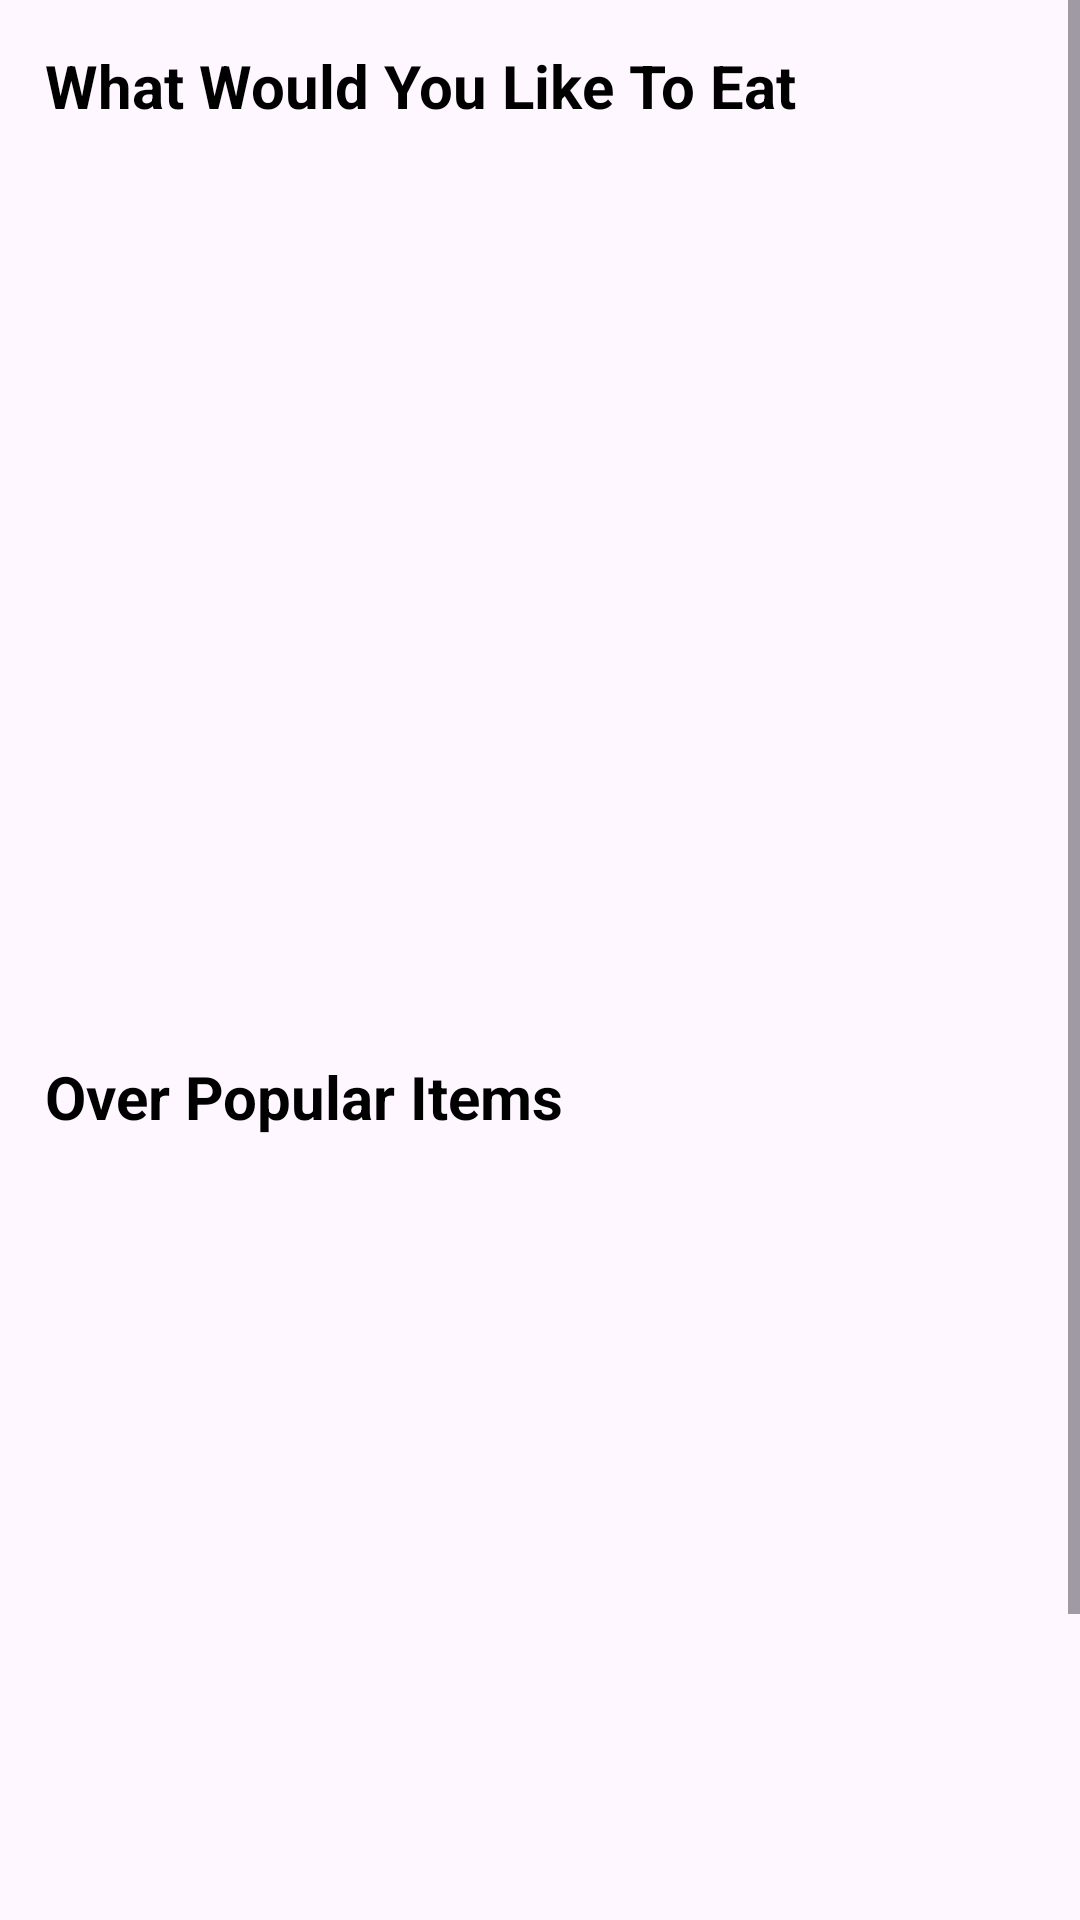

Here is an Android app screen rendered from its layout file. Give the layout XML and the strings, colors and styles it references.
<!-- AndroidManifest.xml: application theme Theme.FoodAppCleanArchitecture -->
<!-- res/layout/fragment_home.xml -->
<?xml version="1.0" encoding="utf-8"?>
<androidx.constraintlayout.widget.ConstraintLayout
    xmlns:android="http://schemas.android.com/apk/res/android"
    xmlns:app="http://schemas.android.com/apk/res-auto"
    xmlns:tools="http://schemas.android.com/tools"
    android:layout_width="match_parent"
    android:layout_height="match_parent"
    tools:context=".ui.HomeFragment">

    <ScrollView
        android:layout_width="match_parent"
        android:layout_height="match_parent"
        app:layout_constraintBottom_toBottomOf="parent"
        app:layout_constraintEnd_toEndOf="parent"
        app:layout_constraintStart_toStartOf="parent"
        app:layout_constraintTop_toTopOf="parent">

        <androidx.constraintlayout.widget.ConstraintLayout
            android:layout_width="match_parent"
            android:layout_height="wrap_content"
            android:layout_margin="15dp">

            <TextView
                android:id="@+id/textView"
                android:layout_width="wrap_content"
                android:layout_height="wrap_content"
                android:text="What Would You Like To Eat"
                android:textColor="@color/black"
                android:textSize="20sp"
                android:textStyle="bold"
                app:layout_constraintStart_toStartOf="parent"
                app:layout_constraintTop_toTopOf="parent" />

            <androidx.recyclerview.widget.RecyclerView
                android:id="@+id/randomMeal"
                android:layout_width="match_parent"
                android:layout_height="300dp"
                android:layout_marginTop="10dp"
                app:layout_constraintEnd_toEndOf="parent"
                app:layout_constraintStart_toStartOf="parent"
                app:layout_constraintTop_toBottomOf="@+id/textView" />

            <TextView
                android:id="@+id/textView1"
                android:layout_width="wrap_content"
                android:layout_height="wrap_content"
                android:text="Over Popular Items"
                android:textColor="@color/black"
                android:textSize="20sp"
                android:textStyle="bold"
                app:layout_constraintStart_toStartOf="parent"
                app:layout_constraintTop_toBottomOf="@+id/randomMeal" />

            <androidx.recyclerview.widget.RecyclerView
                android:id="@+id/getPopularMeals"
                android:layout_width="match_parent"
                android:layout_height="300dp"
                app:layout_constraintEnd_toEndOf="parent"
                app:layout_constraintStart_toStartOf="parent"
                app:layout_constraintTop_toBottomOf="@+id/textView1"
                android:scrollbars="horizontal"
                android:orientation="horizontal"/>

            <TextView
                android:id="@+id/textView2"
                android:layout_width="wrap_content"
                android:layout_height="wrap_content"
                android:text="Category"
                android:textColor="@color/black"
                android:textSize="20sp"
                android:textStyle="bold"
                app:layout_constraintStart_toStartOf="parent"
                app:layout_constraintTop_toBottomOf="@+id/getPopularMeals" />

            <com.jackandphantom.carouselrecyclerview.CarouselRecyclerview
                android:id="@+id/categoryMealRecyclerView"
                android:layout_width="match_parent"
                android:layout_height="wrap_content"
                android:layout_marginBottom="20dp"
                app:layout_constraintBottom_toBottomOf="parent"
                app:layout_constraintEnd_toEndOf="parent"
                app:layout_constraintStart_toStartOf="parent"
                app:layout_constraintTop_toBottomOf="@+id/textView2" />
        </androidx.constraintlayout.widget.ConstraintLayout>
    </ScrollView>
</androidx.constraintlayout.widget.ConstraintLayout>
<!-- resources referenced by this layout -->
<resources>
  <color name="black">#FF000000</color>
  <style name="Theme.FoodAppCleanArchitecture" parent="Base.Theme.FoodAppCleanArchitecture" />
  <style name="Base.Theme.FoodAppCleanArchitecture" parent="Theme.Material3.DayNight.NoActionBar">
          
          
      </style>
</resources>
